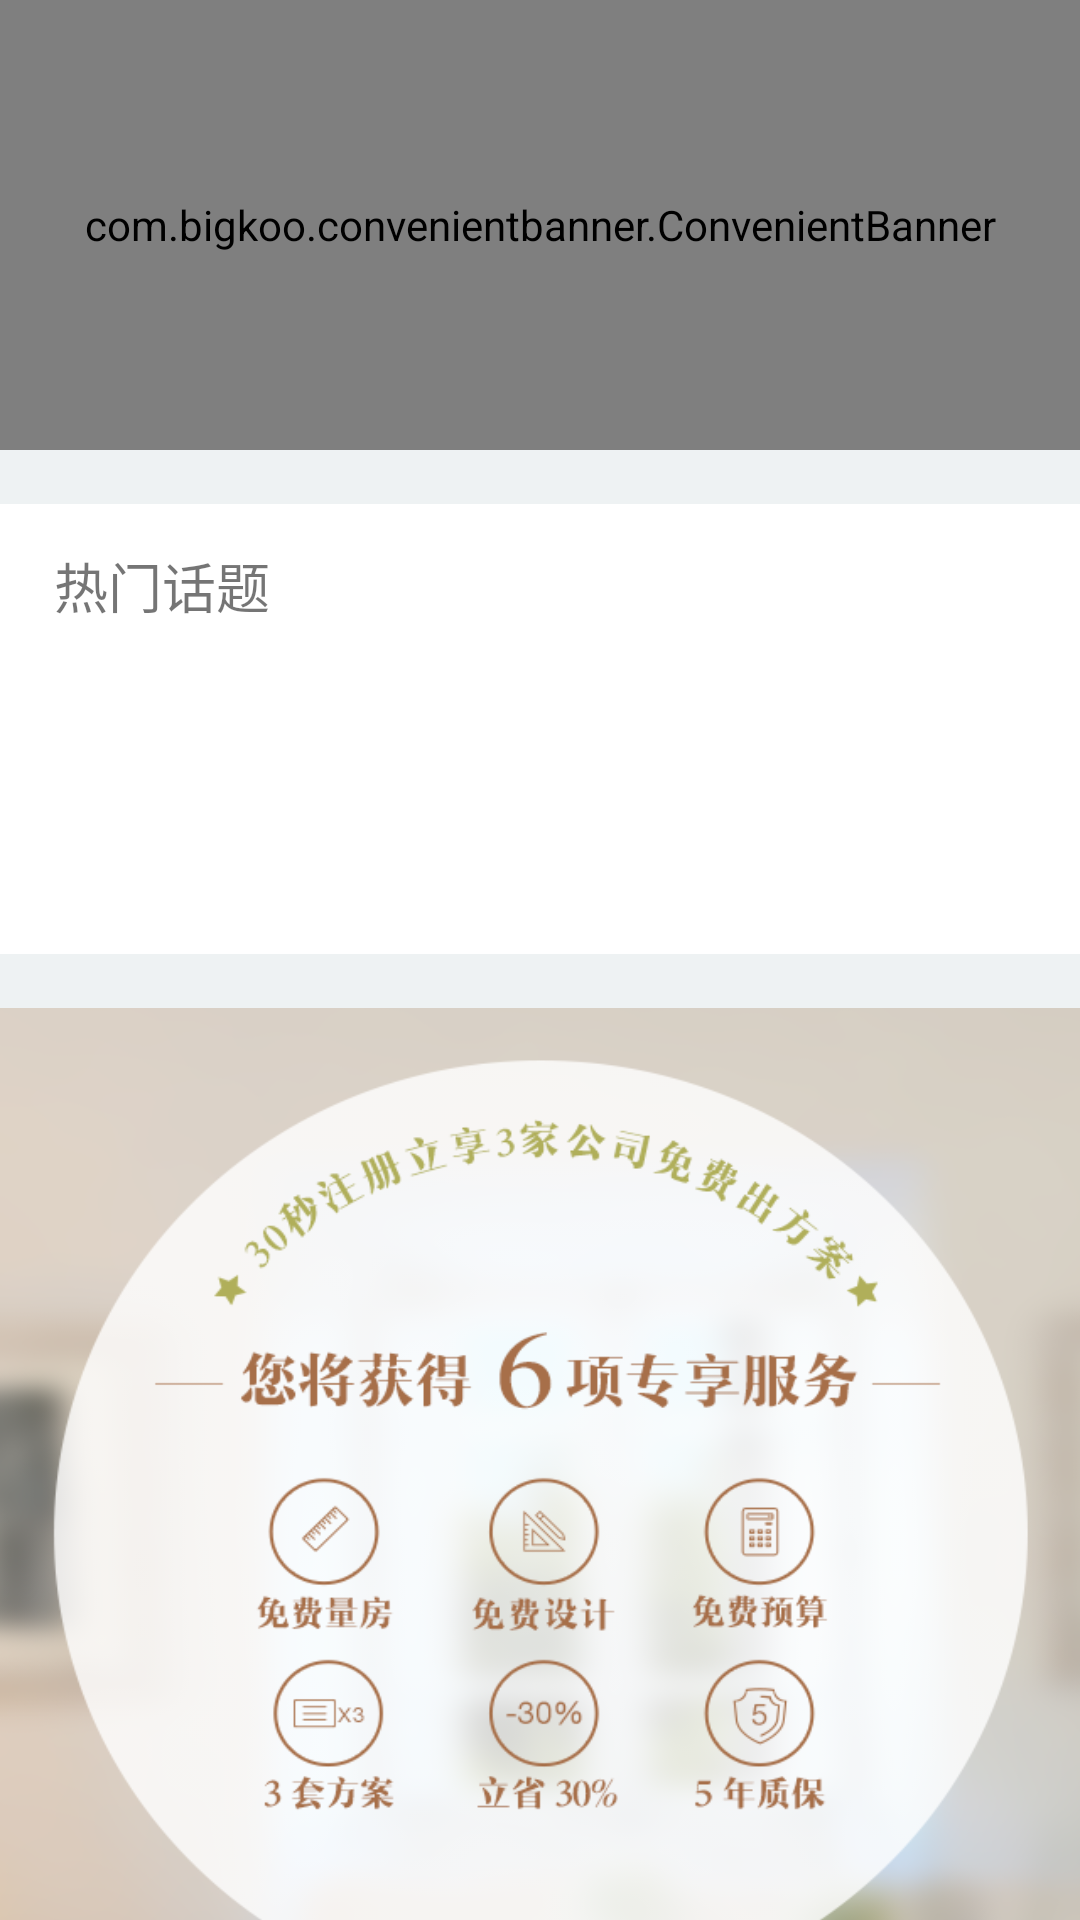

The Android layout XML behind this screen, and the referenced resources:
<!-- AndroidManifest.xml: application theme MyTheme -->
<!-- res/layout/frag_home.xml -->
<?xml version="1.0" encoding="utf-8"?>
<LinearLayout xmlns:android="http://schemas.android.com/apk/res/android"
              xmlns:app="http://schemas.android.com/apk/res-auto"
              android:layout_width="match_parent"
              android:layout_height="match_parent"
              android:background="@color/home_bg_color"
              android:orientation="vertical">

    <ScrollView
        android:layout_width="match_parent"
        android:layout_height="match_parent"
        android:scrollbars="none">

        <LinearLayout
            android:layout_width="match_parent"
            android:layout_height="match_parent"
            android:orientation="vertical">

            <com.bigkoo.convenientbanner.ConvenientBanner
                android:id="@+id/id_home_banner"
                android:layout_width="match_parent"
                android:layout_height="@dimen/dr_space_one_five_zero"
                app:canLoop="true"/>

            <LinearLayout
                android:layout_width="match_parent"
                android:layout_height="@dimen/dr_space_one_five_zero"
                android:layout_marginTop="@dimen/dr_space_one_eight"
                android:background="@color/main_white"
                android:orientation="vertical"
                android:paddingLeft="@dimen/dr_space_one_eight"
                android:paddingRight="@dimen/dr_space_one_eight">

                <TextView
                    android:layout_width="wrap_content"
                    android:layout_height="wrap_content"
                    android:layout_marginTop="@dimen/dr_space_one_four"
                    android:text="@string/home_hot_topic"
                    android:textSize="@dimen/dr_text_one_eight"/>

                <HorizontalScrollView
                    android:id="@+id/id_home_horizontal"
                    android:layout_width="match_parent"
                    android:layout_height="0dp"
                    android:layout_marginBottom="@dimen/dr_space_eight"
                    android:layout_marginTop="@dimen/dr_space_eight"
                    android:layout_weight="1"
                    android:scrollbars="none">

                    <LinearLayout
                        android:id="@+id/id_home_hot_container"
                        android:layout_width="match_parent"
                        android:layout_height="match_parent"
                        android:orientation="horizontal">

                    </LinearLayout>
                </HorizontalScrollView>

            </LinearLayout>

            <LinearLayout
                android:layout_width="match_parent"
                android:layout_height="@dimen/dr_space_five_zero_zero"
                android:layout_marginTop="@dimen/dr_space_one_eight"
                android:background="@drawable/free_design_bg"
                android:orientation="vertical">

                <ImageView
                    android:layout_width="match_parent"
                    android:layout_height="@dimen/dr_space_three_five_zero"
                    android:scaleType="fitXY"
                    android:src="@drawable/free_design_logo"/>

                <TextView
                    android:layout_width="match_parent"
                    android:layout_height="@dimen/dr_space_four_zero"
                    android:layout_marginLeft="@dimen/dr_space_eight"
                    android:layout_marginRight="@dimen/dr_space_eight"
                    android:layout_marginTop="@dimen/dr_space_eight"
                    android:background="@drawable/city_center_bg"
                    android:gravity="center"
                    android:padding="@dimen/dr_space_eight"
                    android:text="申请免费设计"/>

            </LinearLayout>

        </LinearLayout>


    </ScrollView>

</LinearLayout>
<!-- resources referenced by this layout -->
<resources>
  <color name="home_bg_color">#EEF2F3</color>
  <color name="main_white">#FFFFFF</color>
  <dimen name="dr_space_eight">8dp</dimen>
  <dimen name="dr_space_five_zero_zero">500dp</dimen>
  <dimen name="dr_space_four_zero">40dp</dimen>
  <dimen name="dr_space_one_eight">18dp</dimen>
  <dimen name="dr_space_one_five_zero">150dp</dimen>
  <dimen name="dr_space_one_four">14dp</dimen>
  <dimen name="dr_space_three_five_zero">350dp</dimen>
  <dimen name="dr_text_one_eight">18sp</dimen>
  <!-- drawable city_center_bg (drawable) -->
  <?xml version="1.0" encoding="utf-8"?>
  <shape xmlns:android="http://schemas.android.com/apk/res/android"
         android:shape="rectangle">
  
      <solid android:color="@color/company_toggle_btn"/>
  
      <corners android:radius="@dimen/dr_space_six"/>
  
  </shape>
  <!-- drawable free_design_bg: png bitmap (drawable-xhdpi, 233135 bytes) -->
  <!-- drawable free_design_logo: png bitmap (drawable-xhdpi, 71085 bytes) -->
  <string name="home_hot_topic">热门话题</string>
  <style name="MyTheme" parent="AppTheme">
          <item name="android:listDivider">@drawable/recyclerview_divider_bg</item>
      </style>
  <color name="company_toggle_btn">#1ad91c</color>
  <dimen name="dr_space_six">6dp</dimen>
  <style name="AppTheme" parent="Theme.AppCompat.Light.NoActionBar">
          
          <item name="colorPrimary">@color/colorPrimary</item>
          <item name="colorPrimaryDark">@color/colorPrimaryDark</item>
          <item name="colorAccent">@color/colorAccent</item>
      </style>
  <!-- drawable recyclerview_divider_bg (drawable) -->
  <?xml version="1.0" encoding="utf-8"?>
  <shape xmlns:android="http://schemas.android.com/apk/res/android"
         android:shape="rectangle">
  
      <gradient
          android:centerColor="#ff00ff00"
          android:endColor="#ff0000ff"
          android:startColor="#ffff0000"
          android:type="linear"/>
      <size android:height="2dp"/>
  
  </shape>
  <color name="colorPrimary">#3F51B5</color>
  <color name="colorPrimaryDark">#303F9F</color>
  <color name="colorAccent">#FF4081</color>
</resources>
